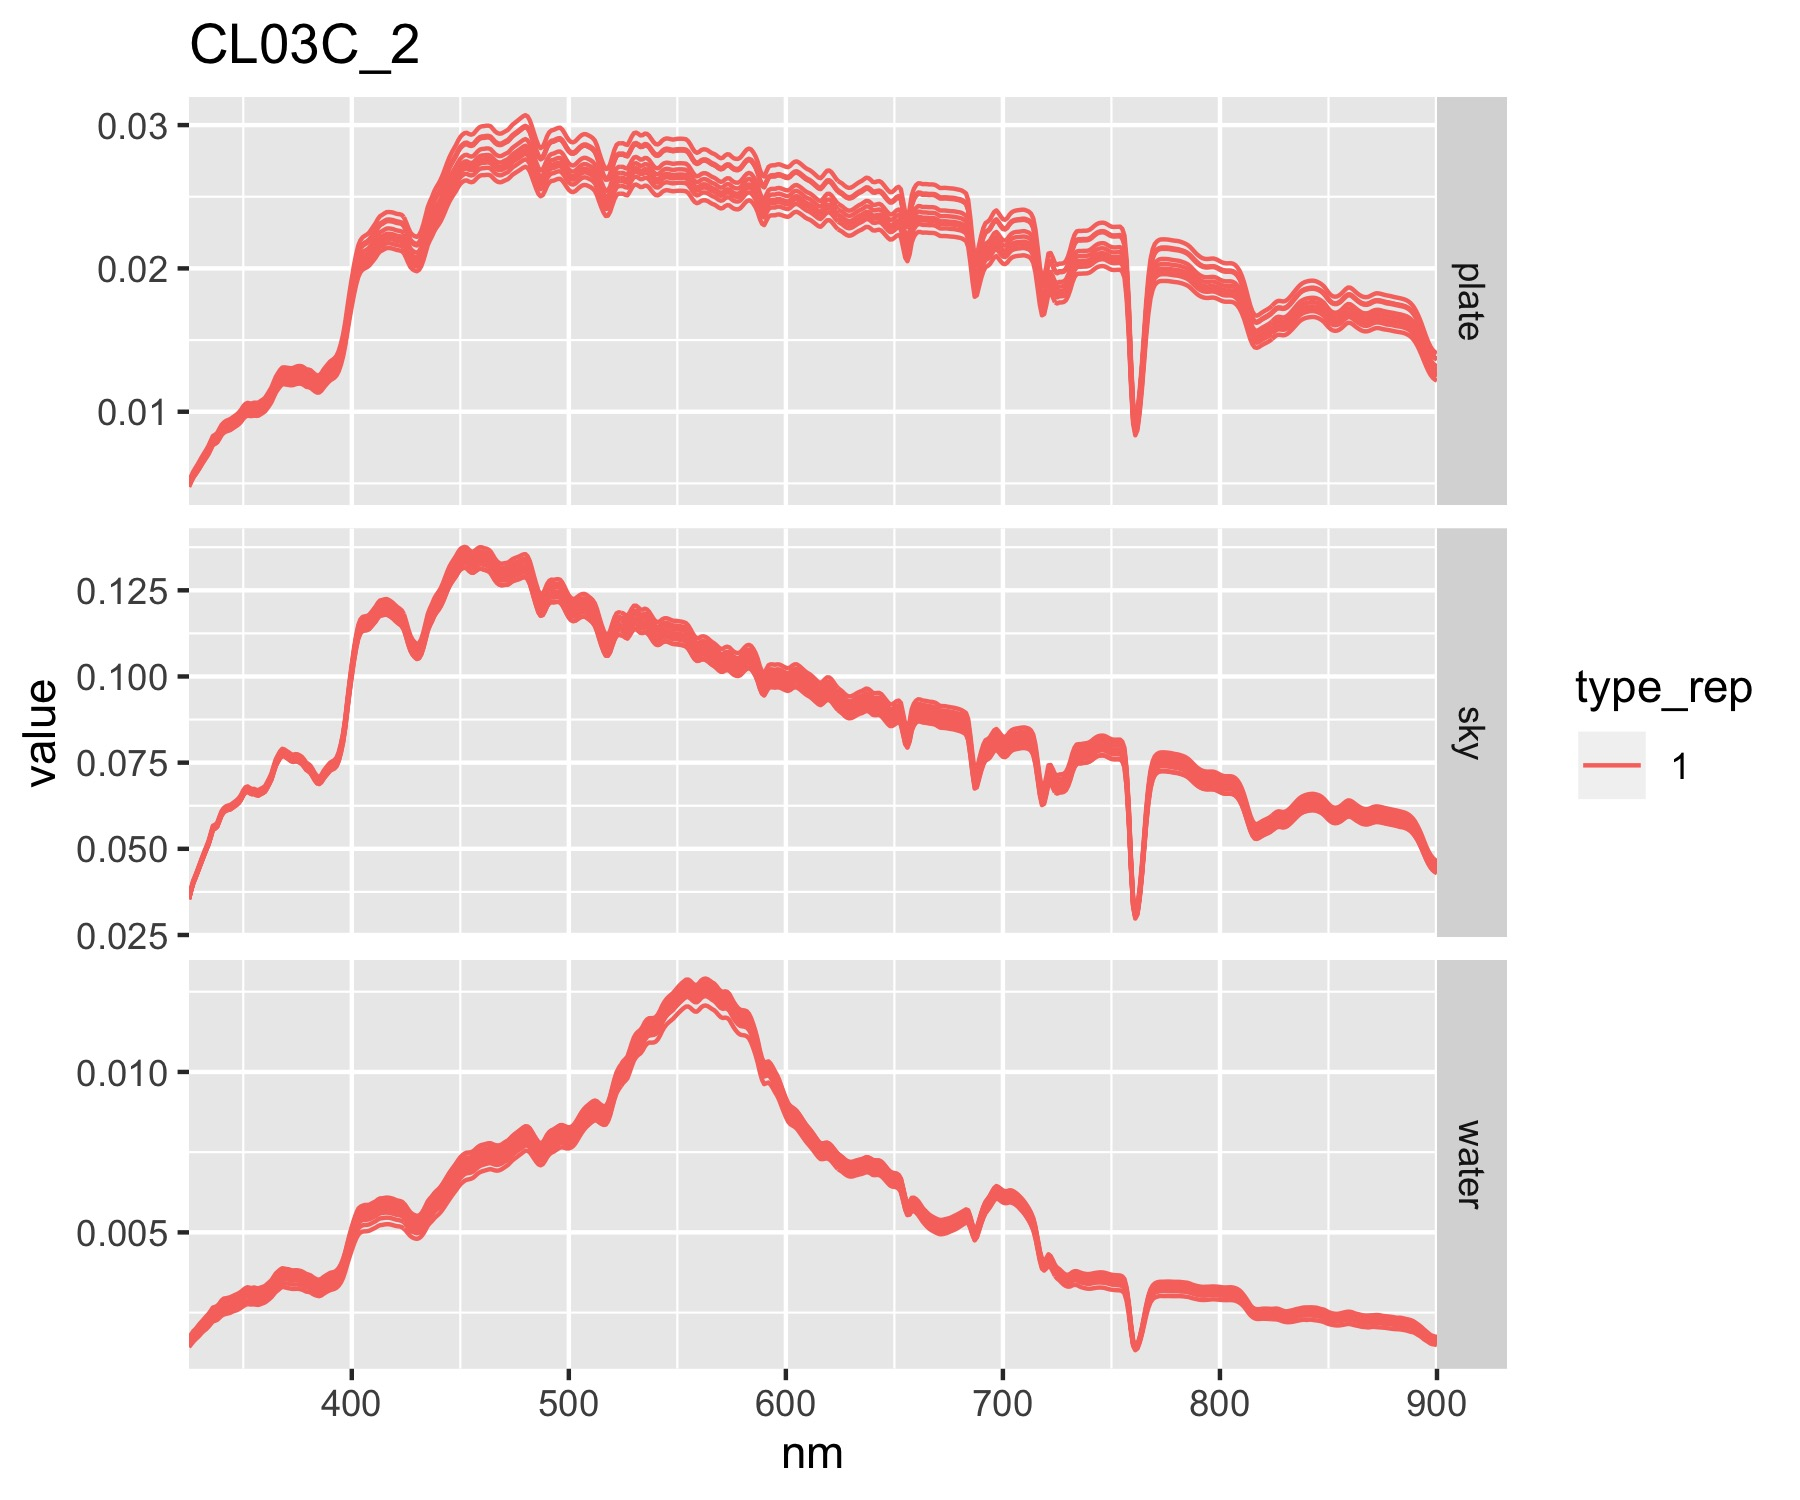

Values plotted in this chart, from the file beside it:
pixel	spec_rep	type	type_rep	notes	spec_file	spectra_id	unique_id
CL03C	2	plate	1	na	Spec00341.asd.txt	CL03C_2	CL03C_2_PL1
CL03C	2	plate	1	na	Spec00342.asd.txt	CL03C_2	CL03C_2_PL1
CL03C	2	plate	1	na	Spec00343.asd.txt	CL03C_2	CL03C_2_PL1
CL03C	2	plate	1	na	Spec00344.asd.txt	CL03C_2	CL03C_2_PL1
CL03C	2	plate	1	na	Spec00345.asd.txt	CL03C_2	CL03C_2_PL1
CL03C	2	plate	1	na	Spec00346.asd.txt	CL03C_2	CL03C_2_PL1
CL03C	2	plate	1	na	Spec00347.asd.txt	CL03C_2	CL03C_2_PL1
CL03C	2	plate	1	na	Spec00348.asd.txt	CL03C_2	CL03C_2_PL1
CL03C	2	plate	1	na	Spec00349.asd.txt	CL03C_2	CL03C_2_PL1
CL03C	2	plate	1	na	Spec00350.asd.txt	CL03C_2	CL03C_2_PL1
CL03C	2	water	1	na	Spec00351.asd.txt	CL03C_2	CL03C_2_WA1
CL03C	2	water	1	na	Spec00352.asd.txt	CL03C_2	CL03C_2_WA1
CL03C	2	water	1	na	Spec00353.asd.txt	CL03C_2	CL03C_2_WA1
CL03C	2	water	1	na	Spec00354.asd.txt	CL03C_2	CL03C_2_WA1
CL03C	2	water	1	na	Spec00355.asd.txt	CL03C_2	CL03C_2_WA1
CL03C	2	water	1	na	Spec00356.asd.txt	CL03C_2	CL03C_2_WA1
CL03C	2	water	1	na	Spec00357.asd.txt	CL03C_2	CL03C_2_WA1
CL03C	2	water	1	na	Spec00358.asd.txt	CL03C_2	CL03C_2_WA1
CL03C	2	water	1	na	Spec00359.asd.txt	CL03C_2	CL03C_2_WA1
CL03C	2	water	1	na	Spec00360.asd.txt	CL03C_2	CL03C_2_WA1
CL03C	2	sky	1	na	Spec00361.asd.txt	CL03C_2	CL03C_2_SK1
CL03C	2	sky	1	na	Spec00362.asd.txt	CL03C_2	CL03C_2_SK1
CL03C	2	sky	1	na	Spec00363.asd.txt	CL03C_2	CL03C_2_SK1
CL03C	2	sky	1	na	Spec00364.asd.txt	CL03C_2	CL03C_2_SK1
CL03C	2	sky	1	na	Spec00365.asd.txt	CL03C_2	CL03C_2_SK1
CL03C	2	sky	1	na	Spec00366.asd.txt	CL03C_2	CL03C_2_SK1
CL03C	2	sky	1	na	Spec00367.asd.txt	CL03C_2	CL03C_2_SK1
CL03C	2	sky	1	na	Spec00368.asd.txt	CL03C_2	CL03C_2_SK1
CL03C	2	sky	1	na	Spec00369.asd.txt	CL03C_2	CL03C_2_SK1
CL03C	2	sky	1	na	Spec00370.asd.txt	CL03C_2	CL03C_2_SK1
